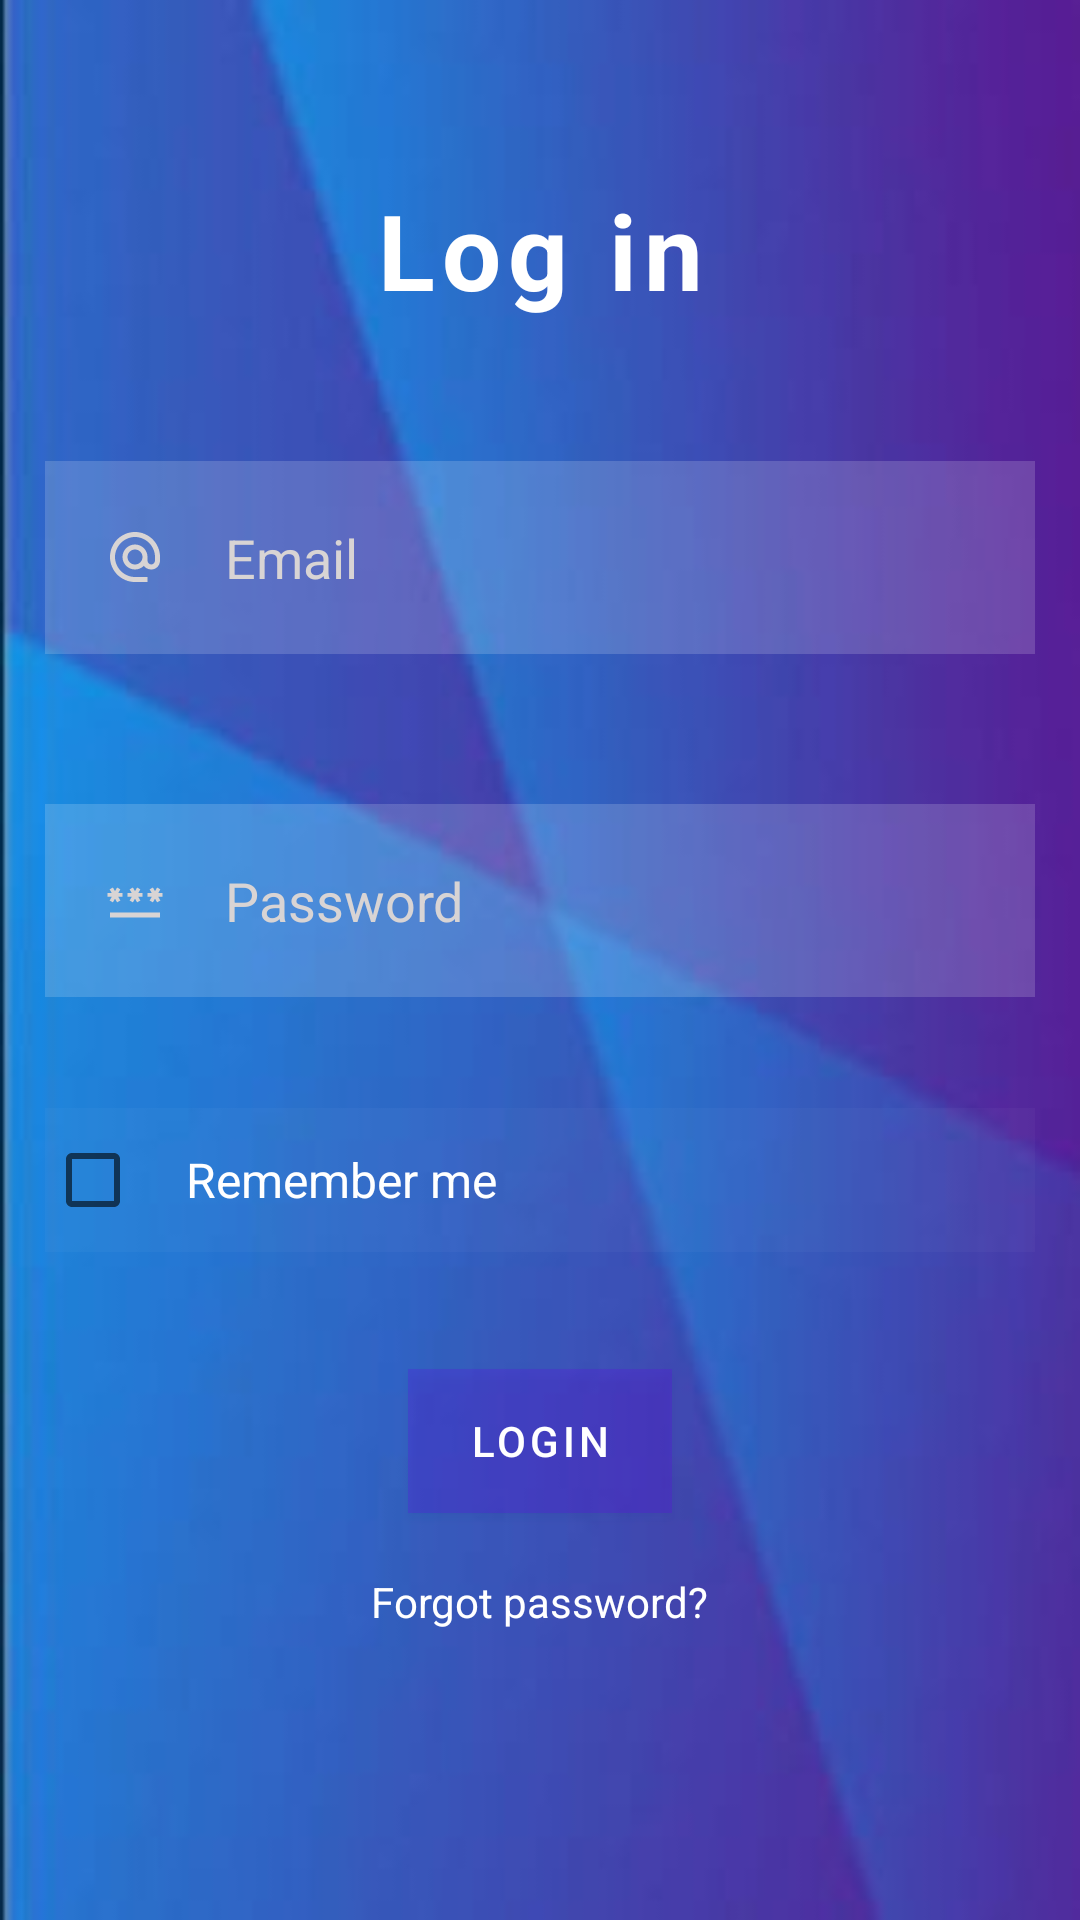

Here is an Android app screen rendered from its layout file. Give the layout XML and the strings, colors and styles it references.
<!-- AndroidManifest.xml: application theme Theme.CloudBank -->
<!-- res/layout/activity_main.xml -->
<?xml version="1.0" encoding="utf-8"?>
<RelativeLayout xmlns:android="http://schemas.android.com/apk/res/android"
    xmlns:app="http://schemas.android.com/apk/res-auto"
    xmlns:tools="http://schemas.android.com/tools"
    android:layout_width="match_parent"
    android:layout_height="match_parent"
    android:background="@drawable/bg"
    tools:context=".MainActivity">

    <com.google.android.material.button.MaterialButton
        android:id="@+id/login_btn"
        android:layout_width="wrap_content"
        android:layout_height="wrap_content"
        android:layout_below="@+id/layoutRememberme"
        android:layout_centerHorizontal="true"
        android:layout_marginTop="39dp"
        android:layout_marginRight="40dp"
        android:background="#39355ABA"
        android:backgroundTint="#39355ABA"
        android:text="Login" />

    <EditText
        android:id="@+id/email"
        android:layout_width="match_parent"
        android:layout_height="wrap_content"
        android:layout_below="@+id/login"
        android:layout_marginLeft="15dp"
        android:layout_marginTop="47dp"
        android:layout_marginRight="15dp"
        android:background="#2AFFFFFF"
        android:drawableLeft="@drawable/ic_baseline_alternate_email_24"
        android:drawablePadding="20dp"
        android:hint="Email"
        android:inputType="textEmailAddress"
        android:padding="20dp"
        android:textColor="@color/white"
        android:textColorHint="#D8D4D4" />

    <EditText
        android:id="@+id/password"
        android:layout_width="match_parent"
        android:layout_height="wrap_content"
        android:layout_below="@+id/email"
        android:layout_marginLeft="15dp"
        android:layout_marginTop="50dp"
        android:layout_marginRight="15dp"
        android:background="#2AFFFFFF"
        android:drawableLeft="@drawable/ic_baseline_password_24"
        android:drawablePadding="20dp"
        android:hint="Password"
        android:inputType="textPassword"
        android:padding="20dp"
        android:textColor="@color/white"
        android:textColorHint="#D8D4D4" />

    <TextView
        android:id="@+id/login"
        android:layout_width="match_parent"
        android:layout_height="wrap_content"
        android:layout_marginLeft="25dp"
        android:layout_marginTop="60dp"
        android:layout_marginRight="25dp"
        android:gravity="center"
        android:letterSpacing="0.07"
        android:text="Log in"
        android:textColor="@color/white"
        android:textSize="35dp"
        android:textStyle="bold"

        />


    <LinearLayout
        android:id="@+id/layoutRememberme"
        android:layout_width="match_parent"
        android:layout_height="wrap_content"
        android:layout_below="@+id/password"
        android:layout_marginLeft="15dp"
        android:layout_marginTop="37dp"
        android:background="#07FFFFFF"
        android:layout_marginRight="15dp">

        <CheckBox
            android:id="@+id/RemembermeCheckBox"
            android:layout_width="wrap_content"
            android:layout_height="wrap_content"
            android:backgroundTint="@drawable/custom_checkbox"
            android:text="Remember me "
            android:paddingLeft="15dp"
            android:textColor="@color/white"
            android:textSize="16dp"

            />

    </LinearLayout>

    <TextView
        android:id="@+id/forgotpass"
        android:layout_width="wrap_content"
        android:layout_height="wrap_content"
        android:layout_below="@+id/login_btn"
        android:layout_centerHorizontal="true"
        android:layout_margin="20dp"
        android:text="Forgot password?"
        android:textColor="@color/white" />
</RelativeLayout>
<!-- resources referenced by this layout -->
<resources>
  <!-- drawable bg: png bitmap (drawable, 14094 bytes) -->
  <!-- drawable ic_baseline_alternate_email_24 (drawable) -->
  <vector android:height="20dp" android:tint="#D8D4D4"
      android:viewportHeight="24" android:viewportWidth="24"
      android:width="20dp" xmlns:android="http://schemas.android.com/apk/res/android">
      <path android:fillColor="@android:color/white" android:pathData="M12,2C6.48,2 2,6.48 2,12s4.48,10 10,10h5v-2h-5c-4.34,0 -8,-3.66 -8,-8s3.66,-8 8,-8 8,3.66 8,8v1.43c0,0.79 -0.71,1.57 -1.5,1.57s-1.5,-0.78 -1.5,-1.57L17,12c0,-2.76 -2.24,-5 -5,-5s-5,2.24 -5,5 2.24,5 5,5c1.38,0 2.64,-0.56 3.54,-1.47 0.65,0.89 1.77,1.47 2.96,1.47 1.97,0 3.5,-1.6 3.5,-3.57L22,12c0,-5.52 -4.48,-10 -10,-10zM12,15c-1.66,0 -3,-1.34 -3,-3s1.34,-3 3,-3 3,1.34 3,3 -1.34,3 -3,3z"/>
  </vector>
  <!-- drawable ic_baseline_password_24 (drawable) -->
  <vector android:height="20dp" android:tint="#D8D4D4"
      android:viewportHeight="24" android:viewportWidth="24"
      android:width="20dp" xmlns:android="http://schemas.android.com/apk/res/android">
      <path android:fillColor="@android:color/white" android:pathData="M2,17h20v2H2V17zM3.15,12.95L4,11.47l0.85,1.48l1.3,-0.75L5.3,10.72H7v-1.5H5.3l0.85,-1.47L4.85,7L4,8.47L3.15,7l-1.3,0.75L2.7,9.22H1v1.5h1.7L1.85,12.2L3.15,12.95zM9.85,12.2l1.3,0.75L12,11.47l0.85,1.48l1.3,-0.75l-0.85,-1.48H15v-1.5h-1.7l0.85,-1.47L12.85,7L12,8.47L11.15,7l-1.3,0.75l0.85,1.47H9v1.5h1.7L9.85,12.2zM23,9.22h-1.7l0.85,-1.47L20.85,7L20,8.47L19.15,7l-1.3,0.75l0.85,1.47H17v1.5h1.7l-0.85,1.48l1.3,0.75L20,11.47l0.85,1.48l1.3,-0.75l-0.85,-1.48H23V9.22z"/>
  </vector>
  <style name="Theme.CloudBank" parent="Theme.MaterialComponents.DayNight.DarkActionBar">
          
          <item name="colorPrimary">@color/purple_500</item>
          <item name="colorPrimaryVariant">@color/purple_700</item>
          <item name="colorOnPrimary">@color/white</item>
          
          <item name="colorSecondary">@color/teal_200</item>
          <item name="colorSecondaryVariant">@color/teal_700</item>
          <item name="colorOnSecondary">@color/black</item>
          
          <item name="android:statusBarColor">?attr/colorPrimaryVariant</item>
          
      </style>
  <!-- not gathered from this repository: default colours our renderer supplied (Android Studio template values) -->
  <color name="purple_500">#FF6200EE</color>
  <color name="purple_700">#FF3700B3</color>
  <color name="teal_200">#FF03DAC5</color>
  <color name="teal_700">#FF018786</color>
  <color name="black">#FF000000</color>
  <color name="white">#FFFFFFFF</color>
</resources>
